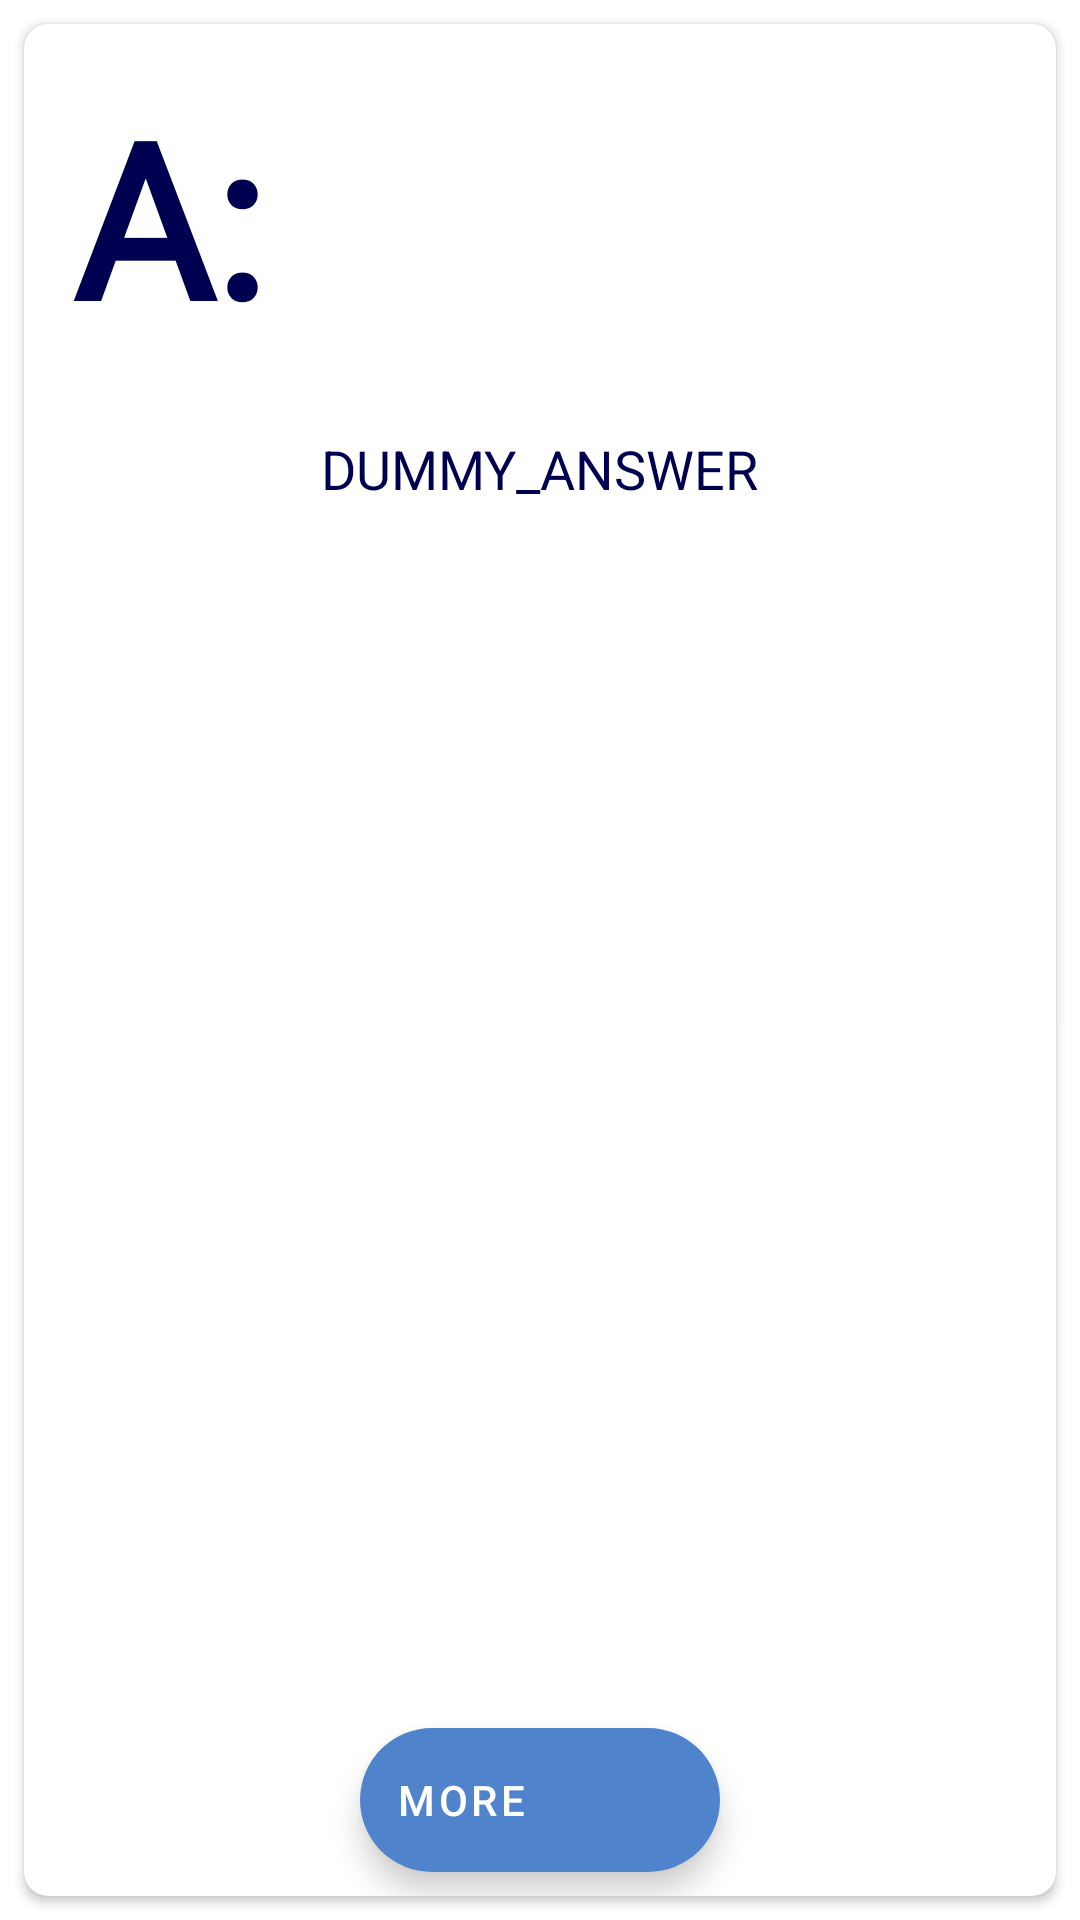

Android layout source for this screen:
<!-- AndroidManifest.xml: application theme AppTheme -->
<!-- res/layout/card_back.xml -->
<?xml version="1.0" encoding="utf-8"?>
<FrameLayout
        xmlns:android="http://schemas.android.com/apk/res/android"
        xmlns:app="http://schemas.android.com/apk/res-auto"
        android:layout_width="match_parent"
        android:layout_height="match_parent"
        >

    <androidx.cardview.widget.CardView
            android:id="@+id/cv_answer"
            android:layout_width="match_parent"
            android:layout_height="match_parent"
            android:layout_gravity="center"
            android:layout_margin="@dimen/margin_normal"
            android:padding="@dimen/padding_normal"
            app:cardCornerRadius="@dimen/radius_card"
            >

        <androidx.constraintlayout.widget.ConstraintLayout
                android:layout_width="match_parent"
                android:layout_height="match_parent"
                >

            <TextView
                    android:id="@+id/tv_type"
                    android:layout_width="wrap_content"
                    android:layout_height="wrap_content"
                    app:layout_constraintTop_toTopOf="parent"
                    app:layout_constraintStart_toStartOf="parent"
                    android:layout_margin="@dimen/margin_normal"
                    android:padding="@dimen/padding_normal"
                    android:text="@string/type_answer"
                    style="@style/TypeOverlay"
                    />

            <TextView
                    android:id="@+id/tv_answer"
                    android:layout_width="wrap_content"
                    android:layout_height="wrap_content"
                    app:layout_constraintBottom_toBottomOf="parent"
                    app:layout_constraintStart_toStartOf="parent"
                    app:layout_constraintEnd_toEndOf="parent"
                    app:layout_constraintTop_toBottomOf="@+id/tv_type"
                    android:layout_margin="@dimen/margin_normal"
                    android:padding="@dimen/padding_normal"
                    android:text="@string/dummy_answer"
                    app:lineHeight="@dimen/line_height_normal"
                    android:lineSpacingExtra="@dimen/line_spacing_extra_normal"
                    android:lineSpacingMultiplier="2.5"
                    style="@style/AnswerText"
                    app:layout_constraintVertical_bias="0"
                    />
        </androidx.constraintlayout.widget.ConstraintLayout>
        <com.google.android.material.floatingactionbutton.ExtendedFloatingActionButton
                android:id="@+id/efab_expand_more"
                android:layout_width="wrap_content"
                android:layout_height="wrap_content"
                android:layout_gravity="bottom|center_horizontal"
                android:layout_margin="@dimen/margin_normal"
                app:backgroundTint="@color/primaryLightColor"
                android:text="@string/more"
                android:textColor="@color/primaryTextColor"
                app:icon="@drawable/ic_expand_more"
                app:iconTint="@color/primaryTextColor"
                />
    </androidx.cardview.widget.CardView>
</FrameLayout>
<!-- resources referenced by this layout -->
<resources>
  <color name="primaryLightColor">#4f83cc</color>
  <color name="primaryTextColor">#FFFFFF</color>
  <dimen name="line_height_normal">40dp</dimen>
  <dimen name="line_spacing_extra_normal">6dp</dimen>
  <dimen name="margin_normal">8dp</dimen>
  <dimen name="padding_normal">8dp</dimen>
  <dimen name="radius_card">8dp</dimen>
  <string name="dummy_answer">DUMMY_ANSWER</string>
  <string name="more">More</string>
  <string name="type_answer">A:</string>
  <style name="AnswerText">
          <item name="android:textSize">18sp</item>
          <item name="android:textStyle">normal</item>
          <item name="android:textColor">@color/secondaryDarkColor</item>
      </style>
  <style name="TypeOverlay">
          <item name="android:textSize">72sp</item>
          <item name="android:textStyle">bold</item>
          <item name="android:textColor">@color/secondaryDarkColor</item>
          <item name="android:fontFamily">@font/abril_fatface</item>
      </style>
  <style name="AppTheme" parent="Theme.MaterialComponents.Light.NoActionBar">
          
          <item name="colorPrimary">@color/colorPrimary</item>
          <item name="colorPrimaryDark">@color/colorPrimaryDark</item>
          <item name="colorAccent">@color/colorAccent</item>
      </style>
  <color name="secondaryDarkColor">#000051</color>
  <color name="colorPrimary">@color/primaryColor</color>
  <color name="colorPrimaryDark">@color/primaryDarkColor</color>
  <color name="colorAccent">@color/secondaryColor</color>
  <color name="primaryColor">#01579b</color>
  <color name="primaryDarkColor">#002f6c</color>
  <color name="secondaryColor">#1a237e</color>
</resources>
